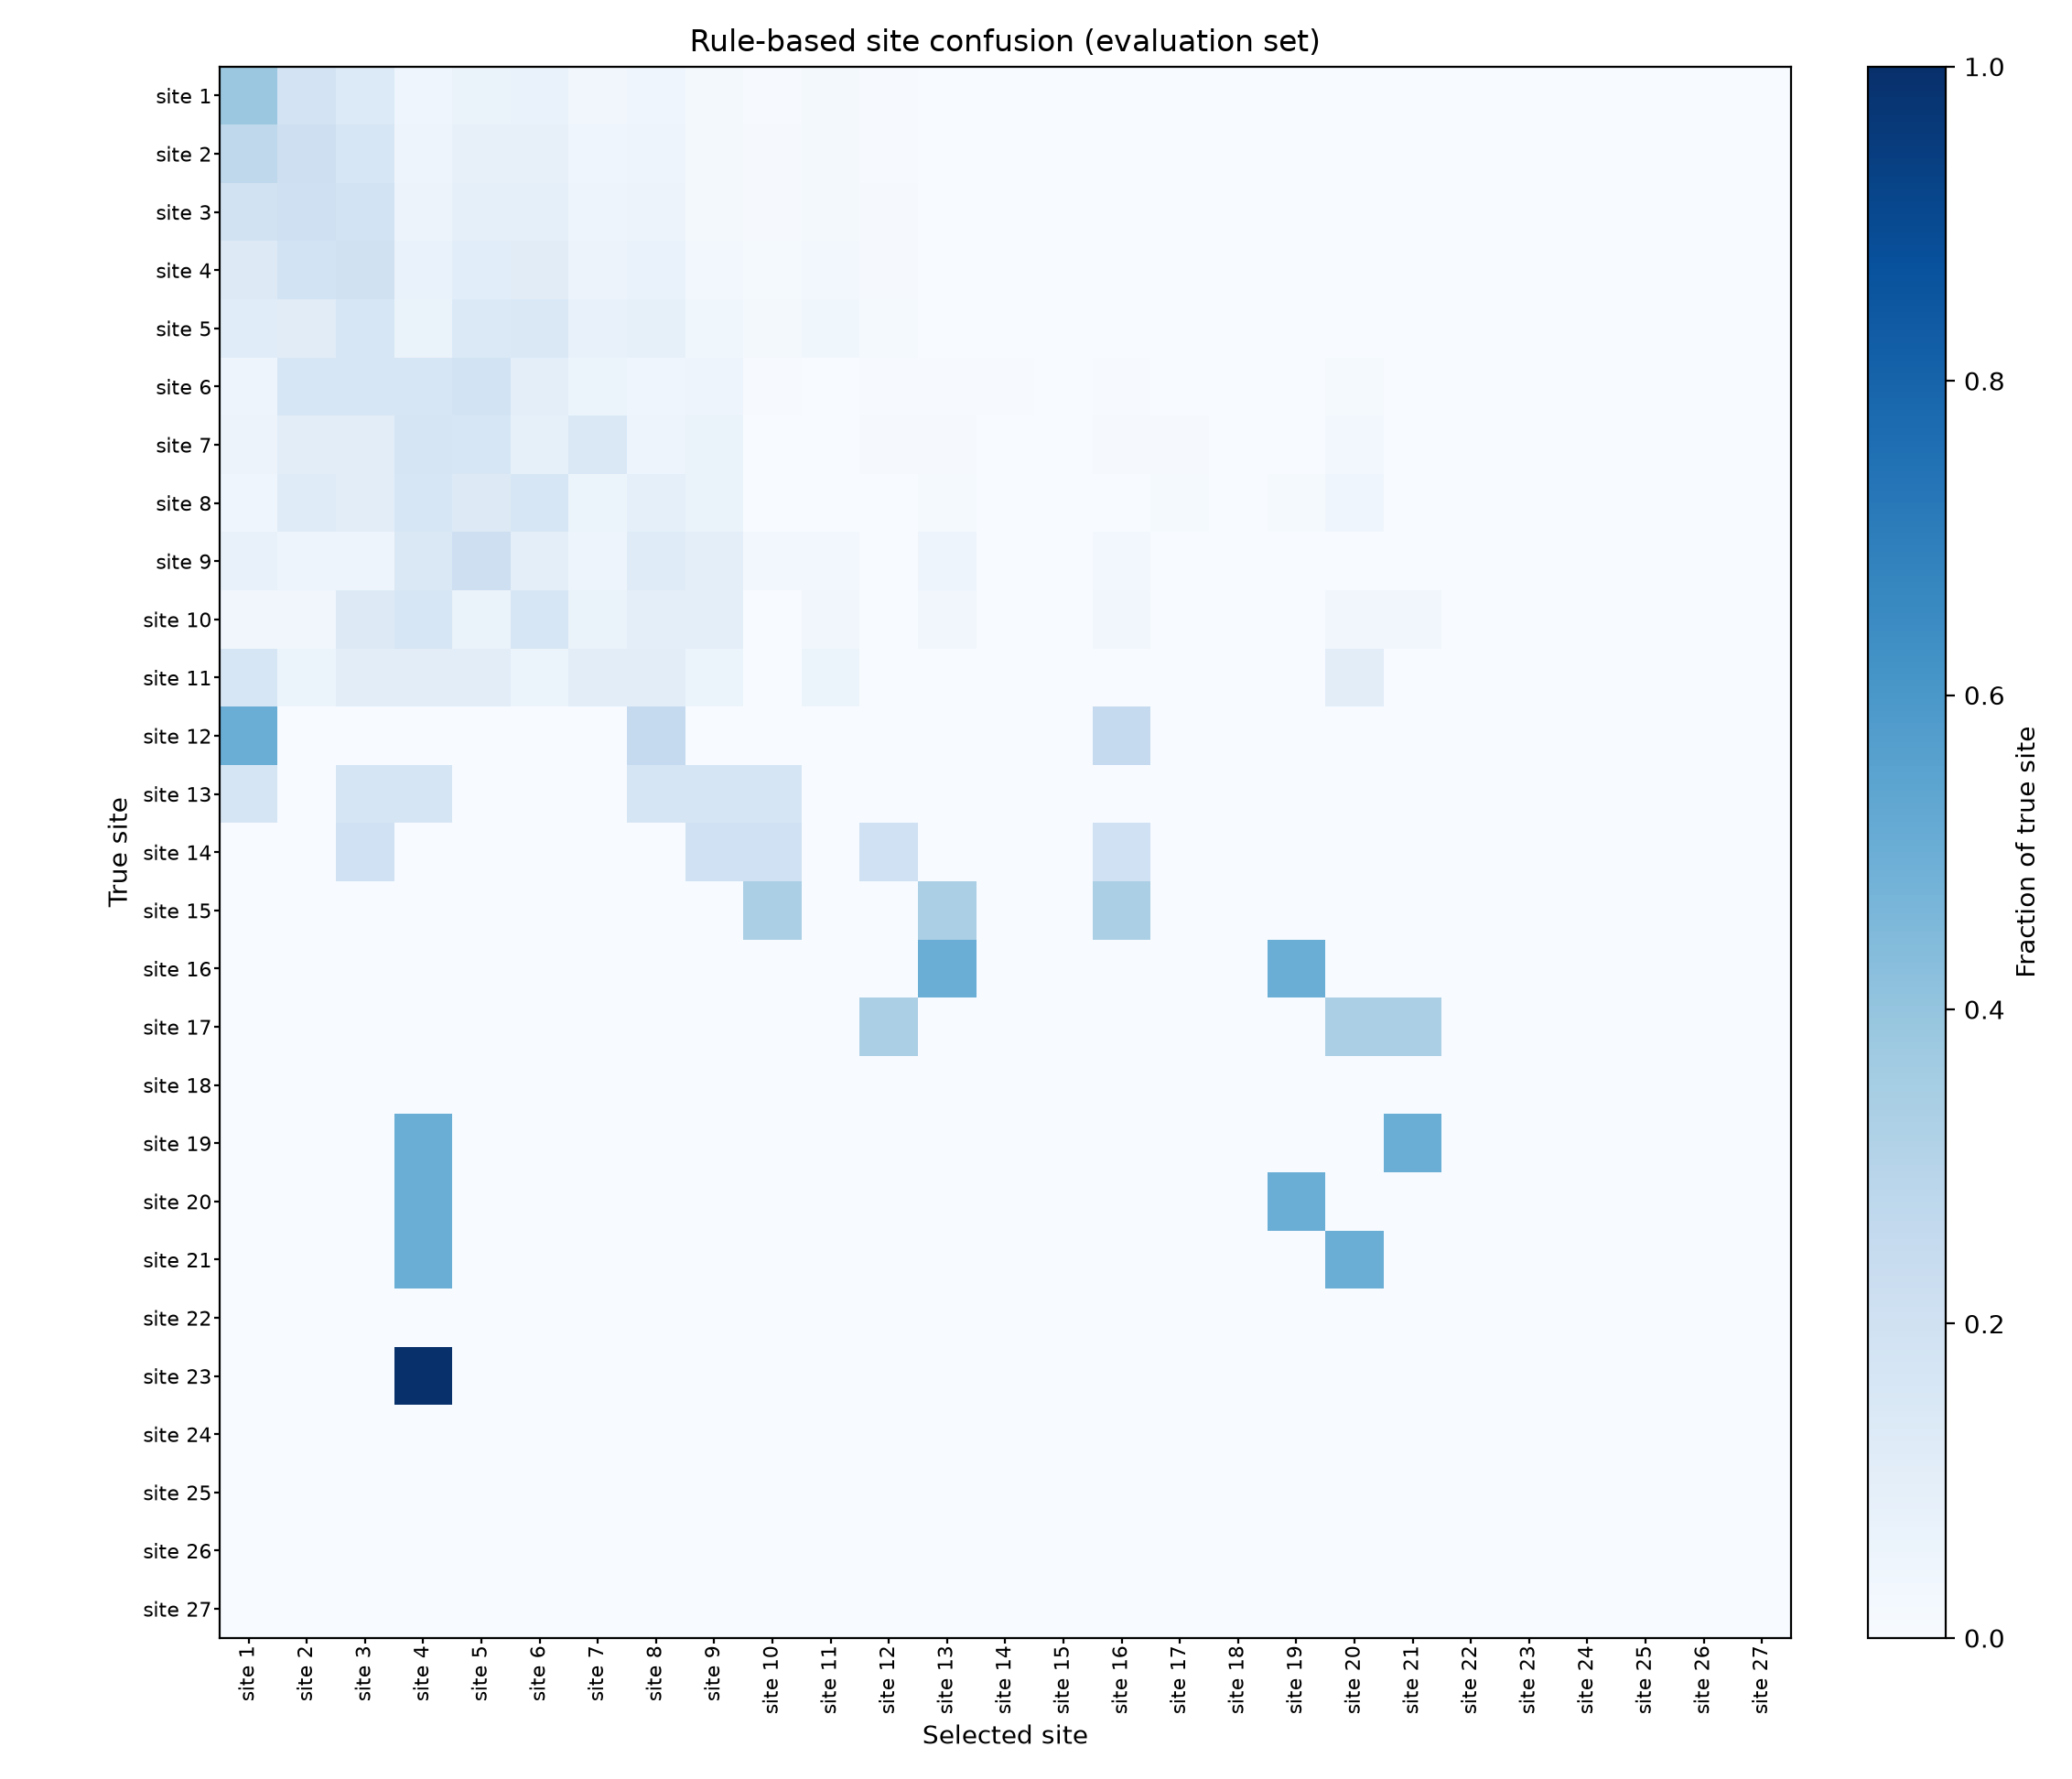

The data file committed next to this chart (first rows):
true_site, selected_site, count, row_fraction
site 1, site 1, 8781, 0.379
site 1, site 2, 4177, 0.1803
site 1, site 3, 3149, 0.1359
site 1, site 4, 972, 0.04196
site 1, site 5, 1538, 0.06639
site 1, site 6, 1572, 0.06786
site 1, site 7, 809, 0.03492
site 1, site 8, 954, 0.04118
site 1, site 9, 391, 0.01688
site 1, site 10, 175, 0.007554
site 1, site 11, 389, 0.01679
site 1, site 12, 141, 0.006086
site 1, site 13, 43, 0.001856
site 1, site 14, 15, 0.0006475
site 1, site 15, 18, 0.000777
site 1, site 16, 10, 0.0004316
site 1, site 17, 6, 0.000259
site 1, site 18, 11, 0.0004748
site 1, site 19, 1, 4.31648e-05
site 1, site 20, 6, 0.000259
site 1, site 22, 1, 4.31648e-05
site 1, site 23, 1, 4.31648e-05
site 1, site 27, 7, 0.0003022
site 2, site 1, 5237, 0.2697
site 2, site 2, 4113, 0.2118
site 2, site 3, 3106, 0.16
site 2, site 4, 959, 0.04939
site 2, site 5, 1519, 0.07823
site 2, site 6, 1550, 0.07983
site 2, site 7, 794, 0.04089
site 2, site 8, 940, 0.04841
site 2, site 9, 382, 0.01967
site 2, site 10, 172, 0.008859
site 2, site 11, 387, 0.01993
site 2, site 12, 138, 0.007108
site 2, site 13, 42, 0.002163
site 2, site 14, 16, 0.0008241
site 2, site 15, 18, 0.0009271
site 2, site 16, 10, 0.000515
site 2, site 17, 6, 0.000309
site 2, site 18, 11, 0.0005665
site 2, site 20, 6, 0.000309
site 2, site 21, 1, 5.15039e-05
site 2, site 22, 1, 5.15039e-05
site 2, site 23, 1, 5.15039e-05
site 2, site 27, 7, 0.0003605
site 3, site 1, 3109, 0.1884
site 3, site 2, 3451, 0.2092
site 3, site 3, 3062, 0.1856
site 3, site 4, 943, 0.05715
site 3, site 5, 1508, 0.09139
site 3, site 6, 1530, 0.09273
site 3, site 7, 787, 0.0477
site 3, site 8, 929, 0.0563
site 3, site 9, 378, 0.02291
site 3, site 10, 168, 0.01018
site 3, site 11, 380, 0.02303
site 3, site 12, 137, 0.008303
site 3, site 13, 41, 0.002485
site 3, site 14, 16, 0.0009697
... 163 more rows
